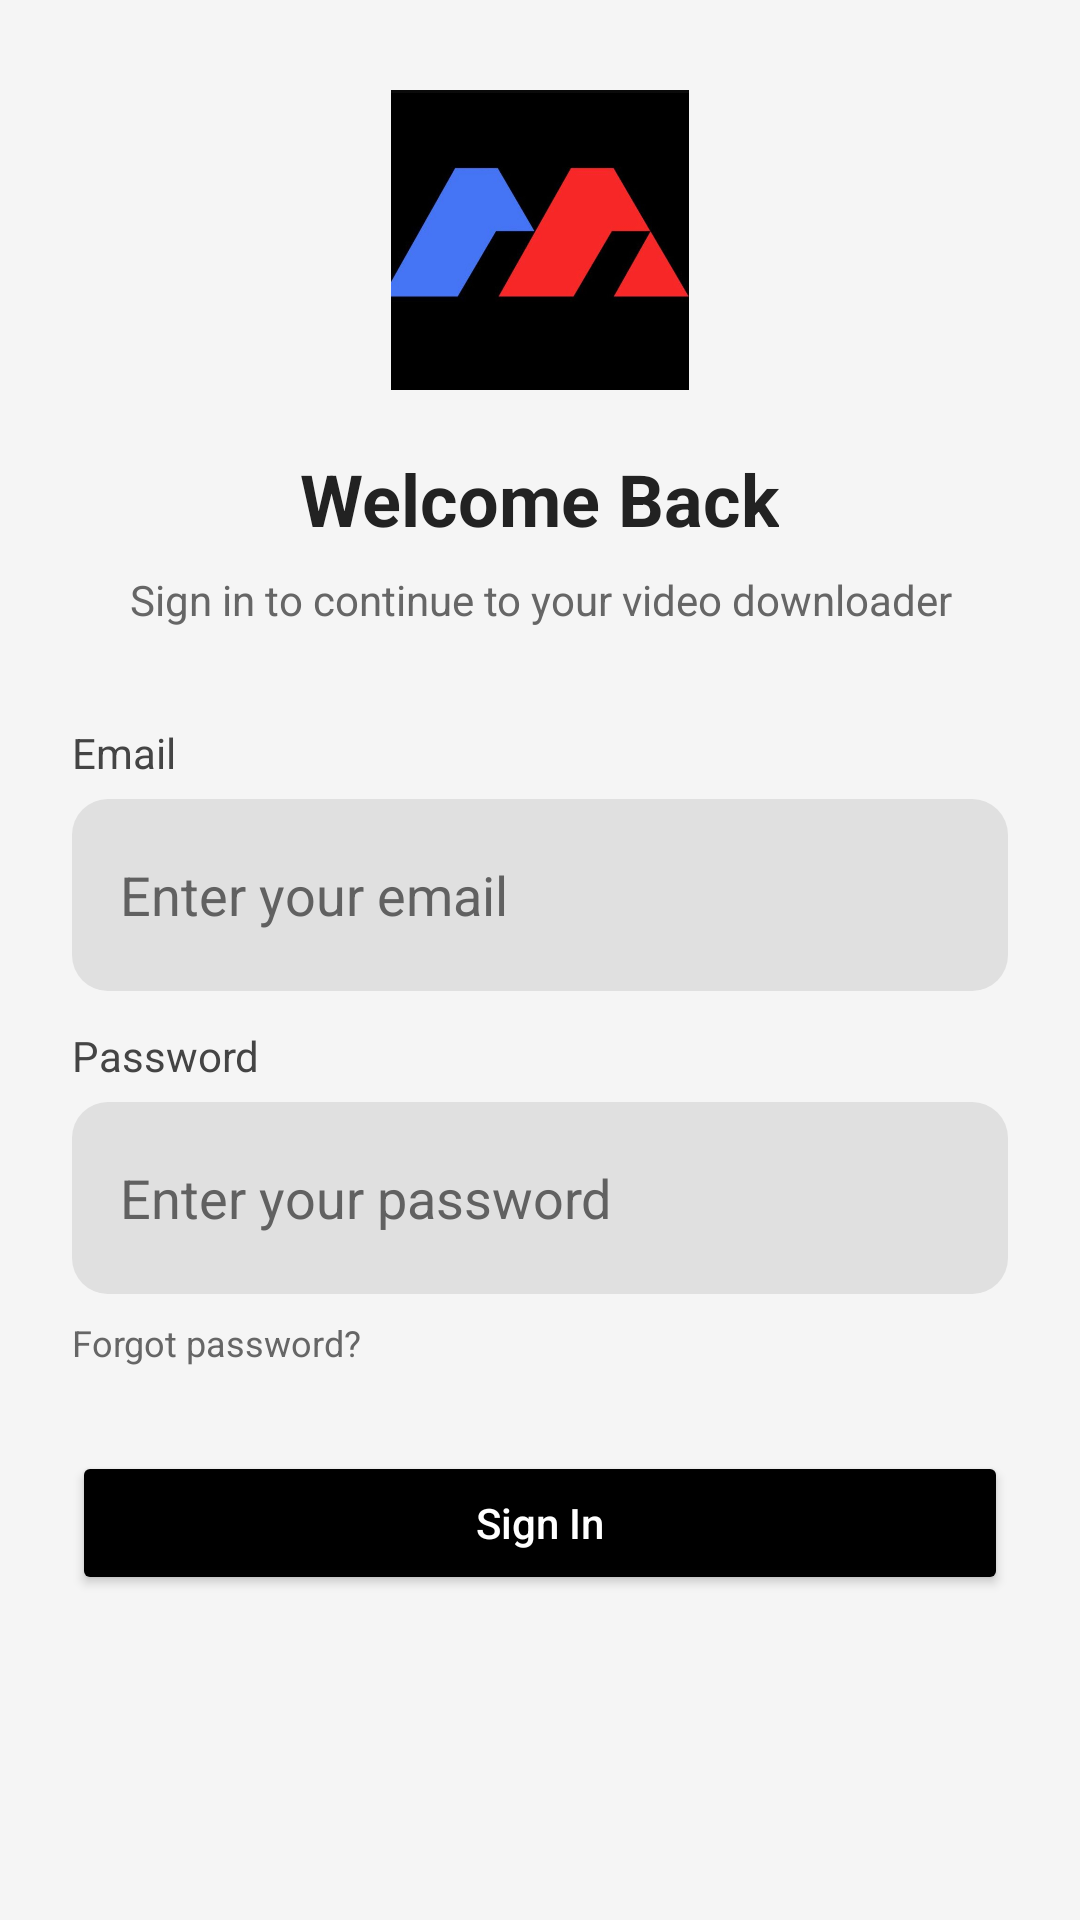

The Android layout XML behind this screen, and the referenced resources:
<!-- AndroidManifest.xml: application theme Theme.Bluematrix -->
<!-- res/layout/activity_sign_in.xml -->
<?xml version="1.0" encoding="utf-8"?>
<androidx.constraintlayout.widget.ConstraintLayout xmlns:android="http://schemas.android.com/apk/res/android"
    xmlns:app="http://schemas.android.com/apk/res-auto"
    xmlns:tools="http://schemas.android.com/tools"
    android:layout_width="match_parent"
    android:layout_height="match_parent"
    android:background="#F5F5F5">

    
    <LinearLayout
        android:id="@+id/contentContainer"
        android:layout_width="match_parent"
        android:layout_height="wrap_content"
        android:orientation="vertical"
        android:gravity="center_horizontal"
        android:layout_marginTop="30dp"
        app:layout_constraintTop_toTopOf="parent"
        app:layout_constraintStart_toStartOf="parent"
        app:layout_constraintEnd_toEndOf="parent">

        
        <ImageView
            android:id="@+id/imgLogo"
            android:layout_width="100dp"
            android:layout_height="100dp"
            android:src="@drawable/logo"
            android:contentDescription="@string/app_name" />

        
        <TextView
            android:id="@+id/txtWelcomeBack"
            android:layout_width="wrap_content"
            android:layout_height="wrap_content"
            android:text="@string/welcome_back"
            android:textColor="#222222"
            android:textSize="24sp"
            android:textStyle="bold"
            android:layout_marginTop="20dp" />

        
        <TextView
            android:id="@+id/txtSubtitle"
            android:layout_width="match_parent"
            android:layout_height="wrap_content"
            android:text="@string/sign_in_to_continue_to_your_video_downloader"
            android:textColor="#666666"
            android:textSize="14sp"
            android:gravity="center"
            android:layout_marginStart="32dp"
            android:layout_marginEnd="32dp"
            android:layout_marginTop="8dp" />

        
        <LinearLayout
            android:id="@+id/cardSignIn"
            android:layout_width="match_parent"
            android:layout_height="wrap_content"
            android:orientation="vertical"
            android:layout_marginStart="24dp"
            android:layout_marginEnd="24dp"
            android:layout_marginTop="32dp">

            
            <TextView
                android:layout_width="wrap_content"
                android:layout_height="wrap_content"
                android:text="@string/email"
                android:textColor="#444444"
                android:textSize="14sp" />

            
            <LinearLayout
                android:layout_width="match_parent"
                android:layout_height="wrap_content"
                android:background="@drawable/bg_input_container"
                android:layout_marginTop="6dp">

                <EditText
                    android:id="@+id/edtEmailLogin"
                    android:layout_width="match_parent"
                    android:layout_height="wrap_content"
                    android:autofillHints=""
                    android:background="@android:color/transparent"
                    android:hint="@string/enter_your_email"
                    android:inputType="textEmailAddress"
                    android:minHeight="48dp"
                    android:padding="8dp"
                    android:textColorHint="#616161" />
            </LinearLayout>

            
            <TextView
                android:layout_width="wrap_content"
                android:layout_height="wrap_content"
                android:text="@string/password"
                android:textColor="#444444"
                android:textSize="14sp"
                android:layout_marginTop="12dp" />

            
            <LinearLayout
                android:layout_width="match_parent"
                android:layout_height="wrap_content"
                android:autofillHints=""
                android:background="@drawable/bg_input_container"
                android:layout_marginTop="6dp">

                <EditText
                    android:id="@+id/edtPasswordLogin"
                    android:layout_width="match_parent"
                    android:layout_height="wrap_content"
                    android:background="@android:color/transparent"
                    android:hint="@string/enter_your_password"
                    android:inputType="textPassword"
                    android:minHeight="48dp"
                    android:padding="8dp"
                    android:textColorHint="#616161" />
            </LinearLayout>

            
            <TextView
                android:id="@+id/txtForgotPassword"
                android:layout_width="wrap_content"
                android:layout_height="wrap_content"
                android:text="@string/forgot_password"
                android:textColor="#666666"
                android:textSize="12sp"
                android:paddingTop="8dp" />

            
            <Button
                android:id="@+id/btnSignIn"
                android:layout_width="match_parent"
                android:layout_height="wrap_content"
                android:text="@string/sign_in"
                android:textAllCaps="false"
                android:backgroundTint="#000000"
                android:textColor="@android:color/white"
                android:layout_marginTop="28dp"
                tools:ignore="VisualLintButtonSize" />

        </LinearLayout>

    </LinearLayout>

</androidx.constraintlayout.widget.ConstraintLayout>
<!-- resources referenced by this layout -->
<resources>
  <!-- drawable bg_input_container (drawable) -->
  <?xml version="1.0" encoding="utf-8"?>
  <shape xmlns:android="http://schemas.android.com/apk/res/android">
      <solid android:color="#E0E0E0" />
      <corners android:radius="12dp" />
      <padding
          android:left="8dp"
          android:top="8dp"
          android:right="8dp"
          android:bottom="8dp" />
  </shape>
  <!-- drawable logo: png bitmap (drawable, 203524 bytes) -->
  <string name="app_name">bluematrix</string>
  <string name="email">Email</string>
  <string name="enter_your_email">Enter your email</string>
  <string name="enter_your_password">Enter your password</string>
  <string name="forgot_password">Forgot password?</string>
  <string name="password">Password</string>
  <string name="sign_in">Sign In</string>
  <string name="sign_in_to_continue_to_your_video_downloader">Sign in to continue to your video downloader</string>
  <string name="welcome_back">Welcome Back</string>
  <style name="Theme.Bluematrix" parent="Base.Theme.Bluematrix" />
  <style name="Base.Theme.Bluematrix" parent="Theme.Material3.DayNight.NoActionBar">
          
          
      </style>
</resources>
